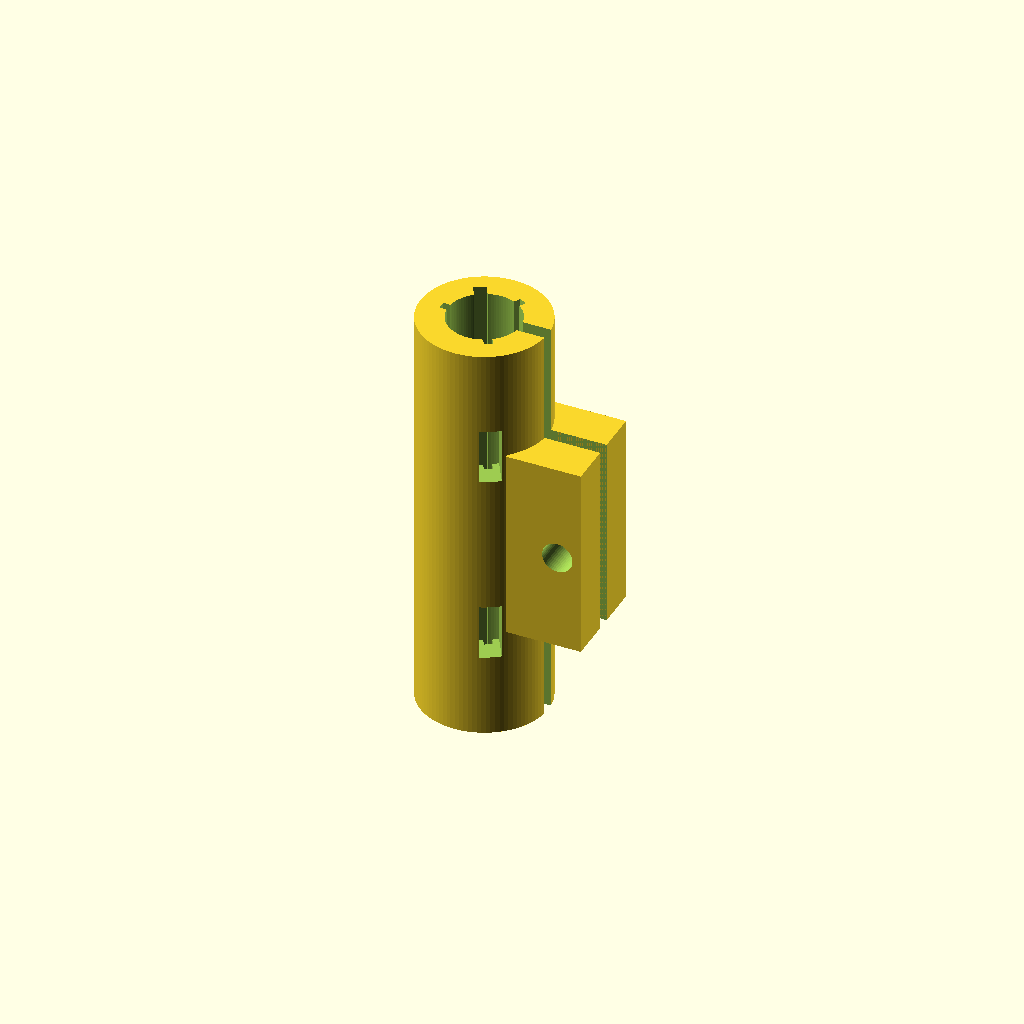
Cell 1 — every parameter at its default value.
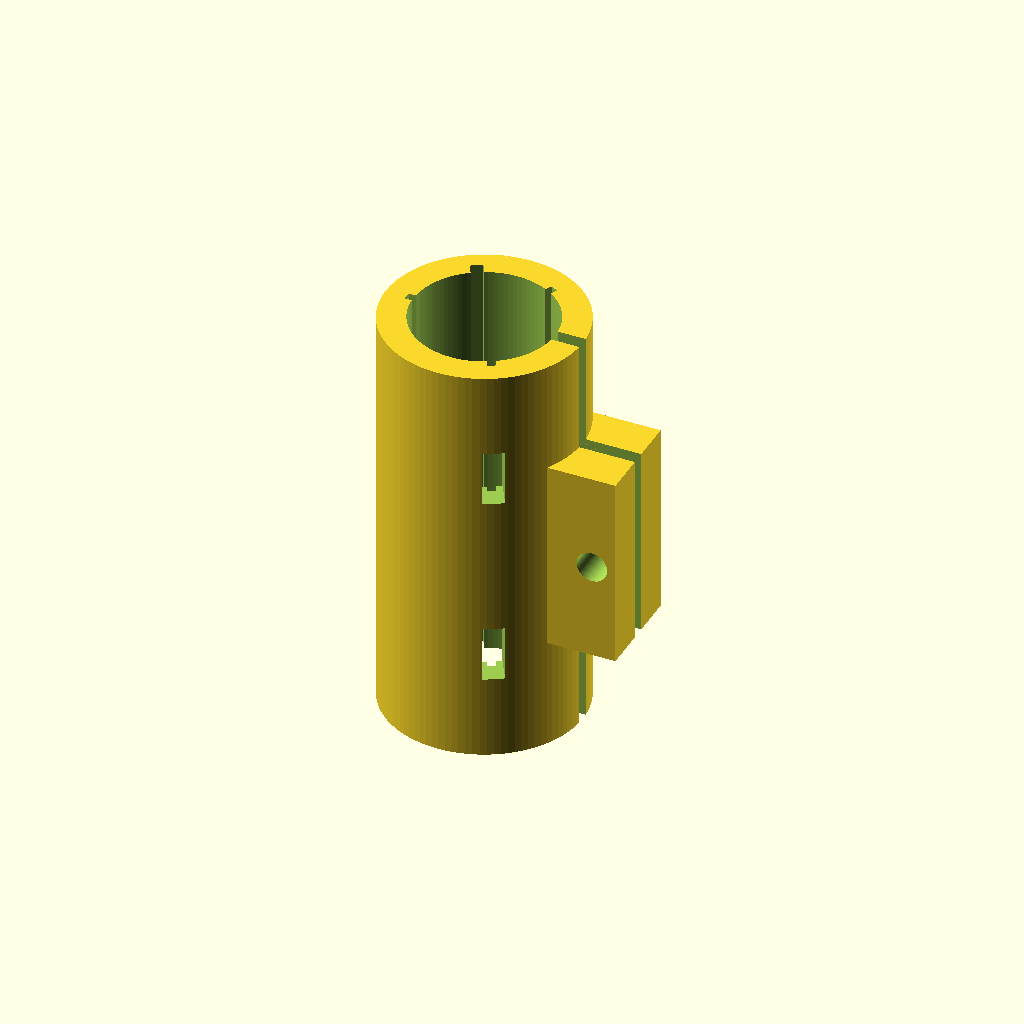
Cell 2: the same model with shaft_d = 10.
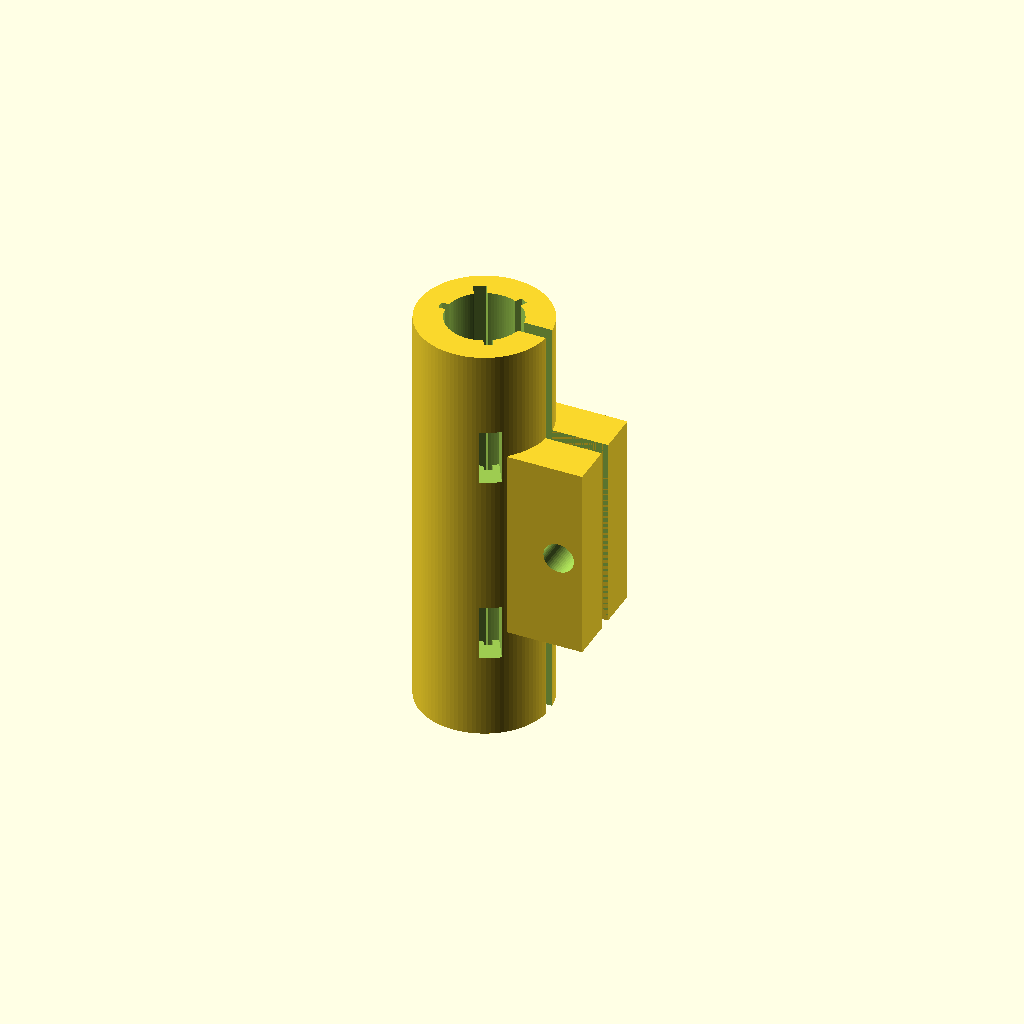
Cell 3 — clearance set to 0.4, the other parameters unchanged.
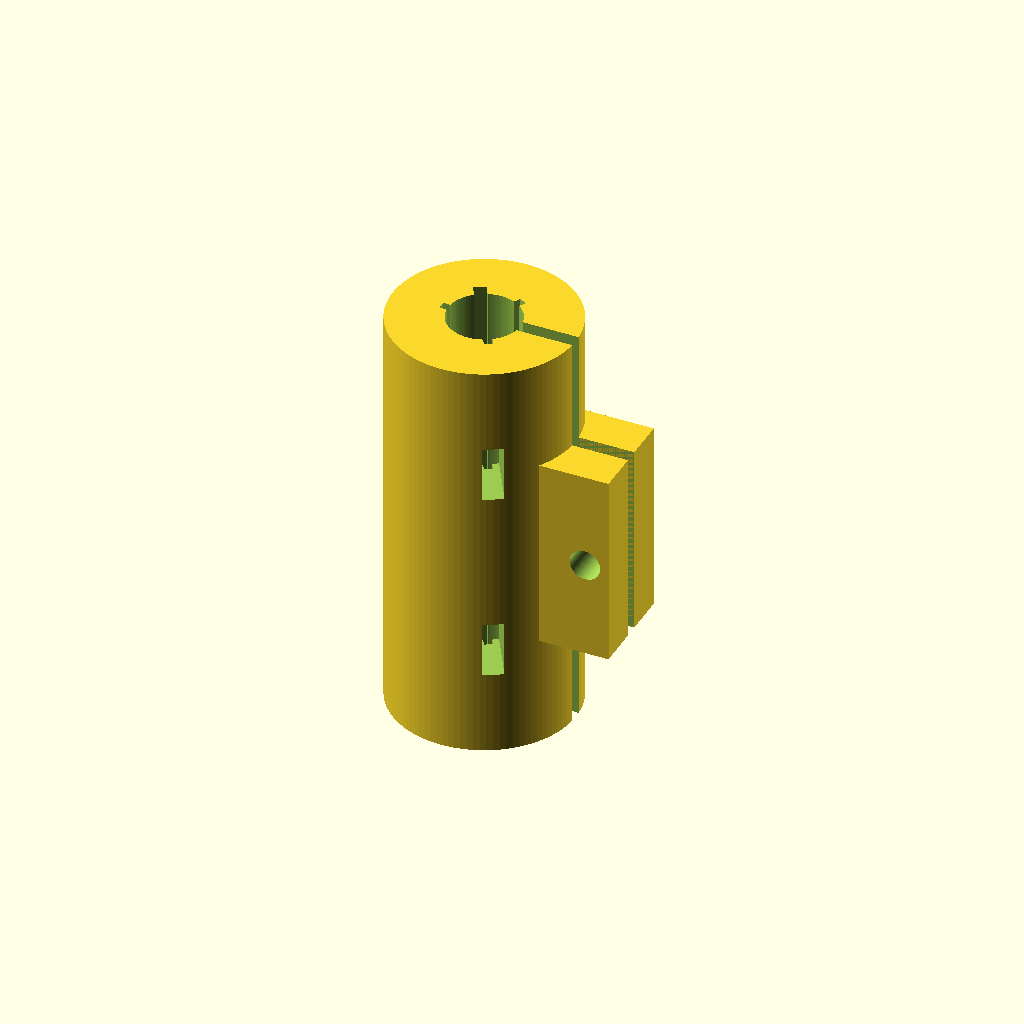
Cell 4: the same model with wall = 4.
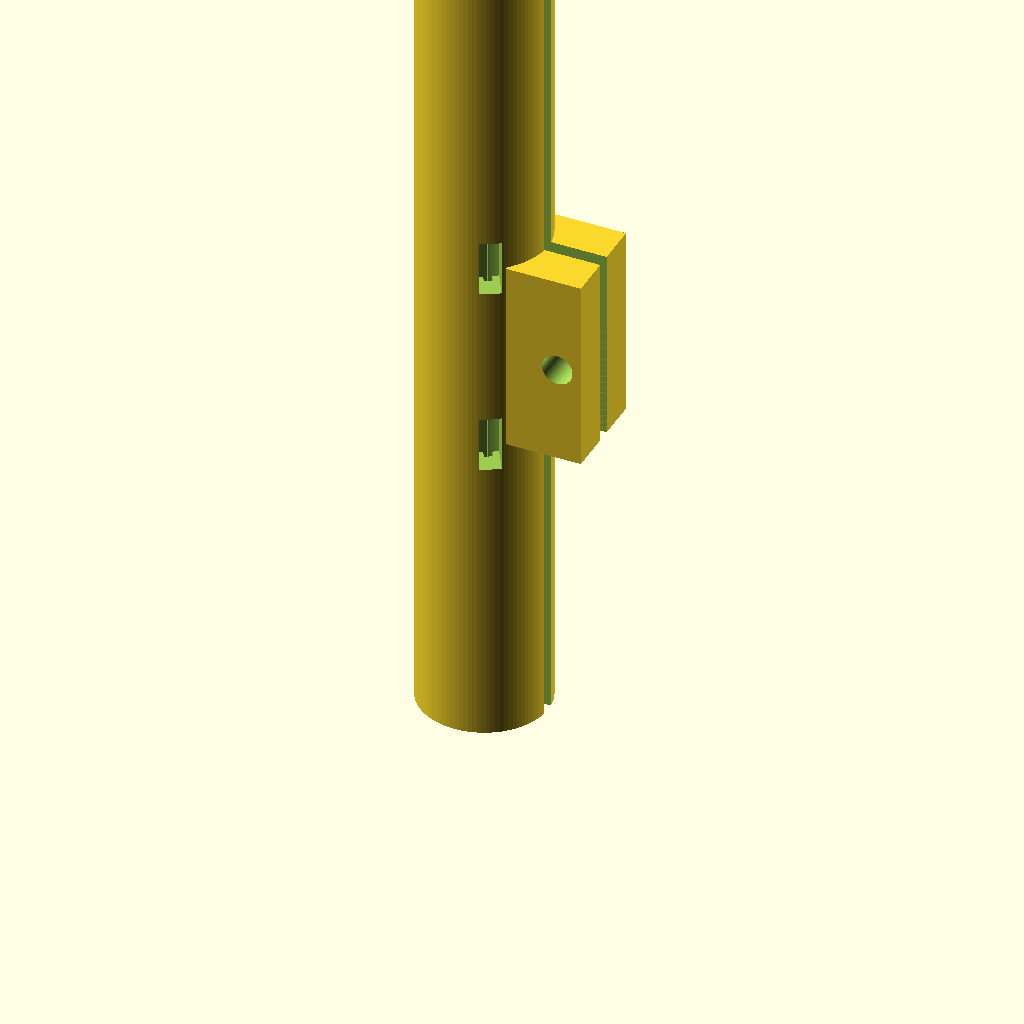
Cell 5: length = 60 (everything else at default).
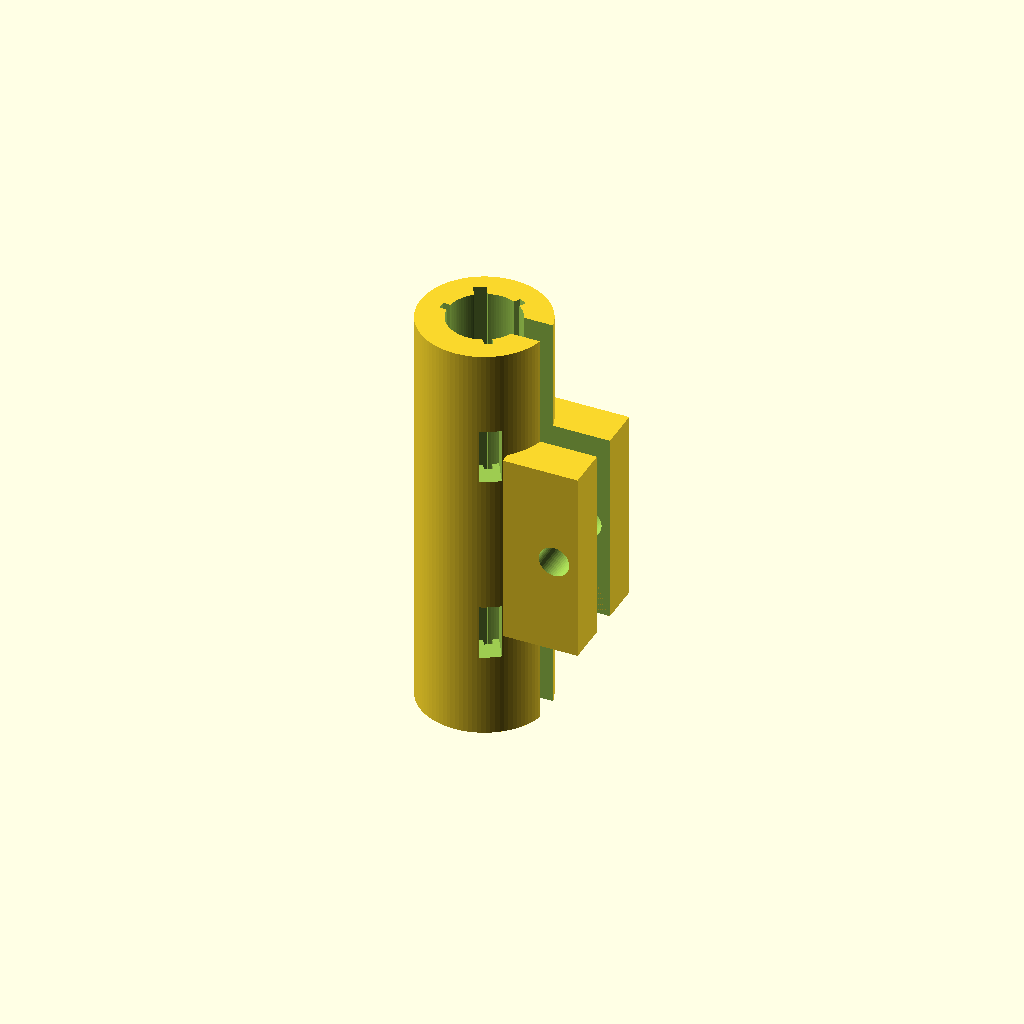
Cell 6: slit_w = 2 (everything else at default).
All cells are drawn from one camera (rotation 55°, 0°, 25°, orthographic, colour scheme Cornfield), so only the parameter changes between them.
The OpenSCAD source (hardware/sleeve.scad):
// Parametric clip-on sleeve holder for the FBG force sensor. CONCEPT ONLY.
// This file describes the same geometry as hardware/generate_sleeve.py.
// The Python version was built and checked (watertight, one body, no overlap with the fibers).
// THIS OPENSCAD FILE WAS NOT RENDERED: OpenSCAD was not available. Check the render before use.
// No strain flexure is modelled. Every dimension is a default to confirm.
// Hardware licence: CERN Open Hardware Licence (variant and header to be added by the author).

shaft_d      = 5.0;   // mm, instrument shaft diameter [TO CONFIRM]; 5 and 10 mm are the common manual sizes
clearance    = 0.2;   // mm, diametral clearance shaft / sleeve
wall         = 2.0;   // mm
length       = 30;    // mm
slit_w       = 1.0;   // mm, clip slit (along +x)
fiber_d      = 0.25;  // mm, coated fiber [TO CONFIRM]; used only for documentation here
groove_w     = 0.6;   // mm, open groove for each strained fiber
groove_d     = 0.5;   // mm, groove depth from the bore
ref_groove_w = 0.9;   // mm, open groove for the reference fiber in its loose capillary
ref_groove_d = 0.8;   // mm, depth of that groove from the bore
capillary_d  = 0.6;   // mm, loose polyimide capillary around the reference fiber [TO CONFIRM]
window_len   = 4;     // mm, adhesive access window length along the shaft
window_w     = 1.5;   // mm, adhesive access window width
window_dz    = 7;     // mm, windows centred at length/2 +/- window_dz
tab_len      = 4;     // mm, tab protrusion beyond the outer surface
tab_t        = 3;     // mm, tab thickness on each side of the slit
tab_z        = 14;    // mm, tab length along the shaft
screw_hole_d = 2.2;   // mm, M2 clearance hole

strained_deg = [60, 180, 300];  // degrees from the slit direction, 120 degrees apart
ref_deg      = 120;             // degrees from the slit direction

$fn = 96;

R_in  = (shaft_d + clearance) / 2;
R_out = R_in + wall;

difference() {
    union() {
        difference() {
            cylinder(r = R_out, h = length);
            translate([0, 0, -1]) cylinder(r = R_in, h = length + 2);
        }
        // clamp tabs on both sides of the slit
        translate([R_in + 0.6,  slit_w / 2,           length / 2 - tab_z / 2])
            cube([R_out + tab_len - (R_in + 0.6), tab_t, tab_z]);
        translate([R_in + 0.6, -slit_w / 2 - tab_t,   length / 2 - tab_z / 2])
            cube([R_out + tab_len - (R_in + 0.6), tab_t, tab_z]);
    }

    // slit
    translate([0, -slit_w / 2, -1]) cube([R_out + tab_len + 2, slit_w, length + 2]);

    // open grooves for the strained fibers (bonded to the shaft)
    for (a = strained_deg)
        rotate([0, 0, a])
            translate([R_in - 0.2, -groove_w / 2, -1])
                cube([groove_d + 0.2, groove_w, length + 2]);

    // open groove for the reference fiber (loose capillary on the shaft, thermal grease, strain-free)
    rotate([0, 0, ref_deg])
        translate([R_in - 0.2, -ref_groove_w / 2, -1])
            cube([ref_groove_d + 0.2, ref_groove_w, length + 2]);

    // adhesive access windows: radial slots through the wall above each strained groove
    for (a = strained_deg)
        for (dz = [-window_dz, window_dz])
            rotate([0, 0, a])
                translate([R_in - 0.2, -window_w / 2, length / 2 + dz - window_len / 2])
                    cube([R_out + 0.5 - (R_in - 0.2), window_w, window_len]);

    // M2 clamp hole through both tabs, along y
    translate([R_out + tab_len / 2 + 0.3, 0, length / 2])
        rotate([90, 0, 0])
            cylinder(d = screw_hole_d, h = 2 * (slit_w / 2 + tab_t) + 2, center = true, $fn = 48);
}
Customizer parameters (derived from the source; name, type, default, range or options):
shaft_d: number, default 5
clearance: number, default 0.2
wall: number, default 2
length: number, default 30
slit_w: number, default 1
fiber_d: number, default 0.25
groove_w: number, default 0.6
groove_d: number, default 0.5
ref_groove_w: number, default 0.9
ref_groove_d: number, default 0.8
capillary_d: number, default 0.6
window_len: number, default 4
window_w: number, default 1.5
window_dz: number, default 7
tab_len: number, default 4
tab_t: number, default 3
tab_z: number, default 14
screw_hole_d: number, default 2.2
strained_deg: vector, default [60, 180, 300]
ref_deg: number, default 120
